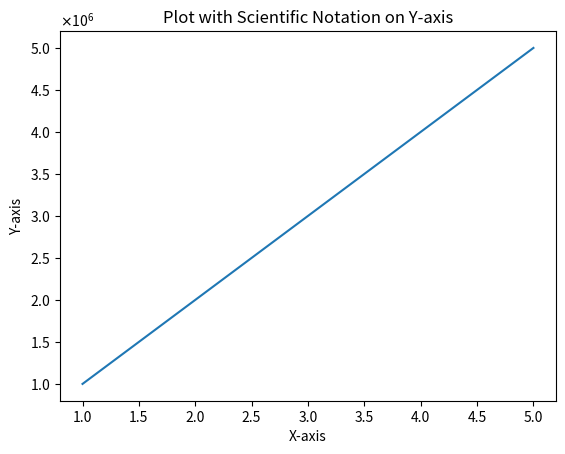

Write the Python code that produced this figure.
# # maximize
# #       x +    y + 2 z
# # subject to
# #       x + 2  y + 3 z <= 4
# #       x +    y       >= 1
# #       x,  y, z binary
#
# from gurobipy import *
# import default
# from multiprocessing.pool import ThreadPool as Pool
# from itertools import repeat
#
# try:
#
#     # create a new model
#     # m = Model("mip1")
#     with Env() as env, Model(env=env, name='Integration') as m:
#
#         # create variables
#         x = m.addVar(name="x")
#         y = m.addVar(name="y")
#         z = m.addVar(name="z")
#
#         # set objective
#         m.setObjective(x + y + 2 * z, GRB.MAXIMIZE)
#
#         # add constraint: x + 2 y + 3 z <= 4
#         m.addLConstr(-(x + 2 * y + 3 * z) >= -4, "c0")
#
#         m.addLConstr(x == 4, 'linear')
#         # m.addQConstr(x * x == 16, 'quadratic')
#         # m.setParam(GRB.Param.QCPDual, 1)
#
#         # optimize model
#         m.optimize()
#
#         for v in m.getVars():
#             print(f'{v.varName} {v.x:g}')
#
#         for c in m.getConstrs():
#             # if c.slack != 0:
#             print(c.slack)
#             print(c.constrName)
#             print(c.pi)
#
#         for c in m.getQConstrs():
#             # print(c.slack)
#             print(c.QCName)
#             print(c.qcpi)
#
#         print(f'Obj: {m.objVal:g}')
#
#
# except GurobiError as e:
#     print('Error code ' + str(e.errno) + ": " + str(e))
#
# # except AttributeError:
# #     print('Encountered an attribute error')
#

import matplotlib.pyplot as plt
import matplotlib.ticker as ticker

def plot_data(x, y):
    plt.plot(x, y)
    plt.xlabel('X-axis')
    plt.ylabel('Y-axis')
    plt.title('Plot with Scientific Notation on Y-axis')

    # Set the y-axis formatter to scientific notation
    formatter = ticker.ScalarFormatter(useMathText=True)
    formatter.set_powerlimits((-3, 3))  # Adjust the power limits as needed
    plt.gca().yaxis.set_major_formatter(formatter)

    plt.show()

# Example data
x = [1, 2, 3, 4, 5]
y = [1000000, 2000000, 3000000, 4000000, 5000000]

# Call the function to plot the data
plot_data(x, y)
